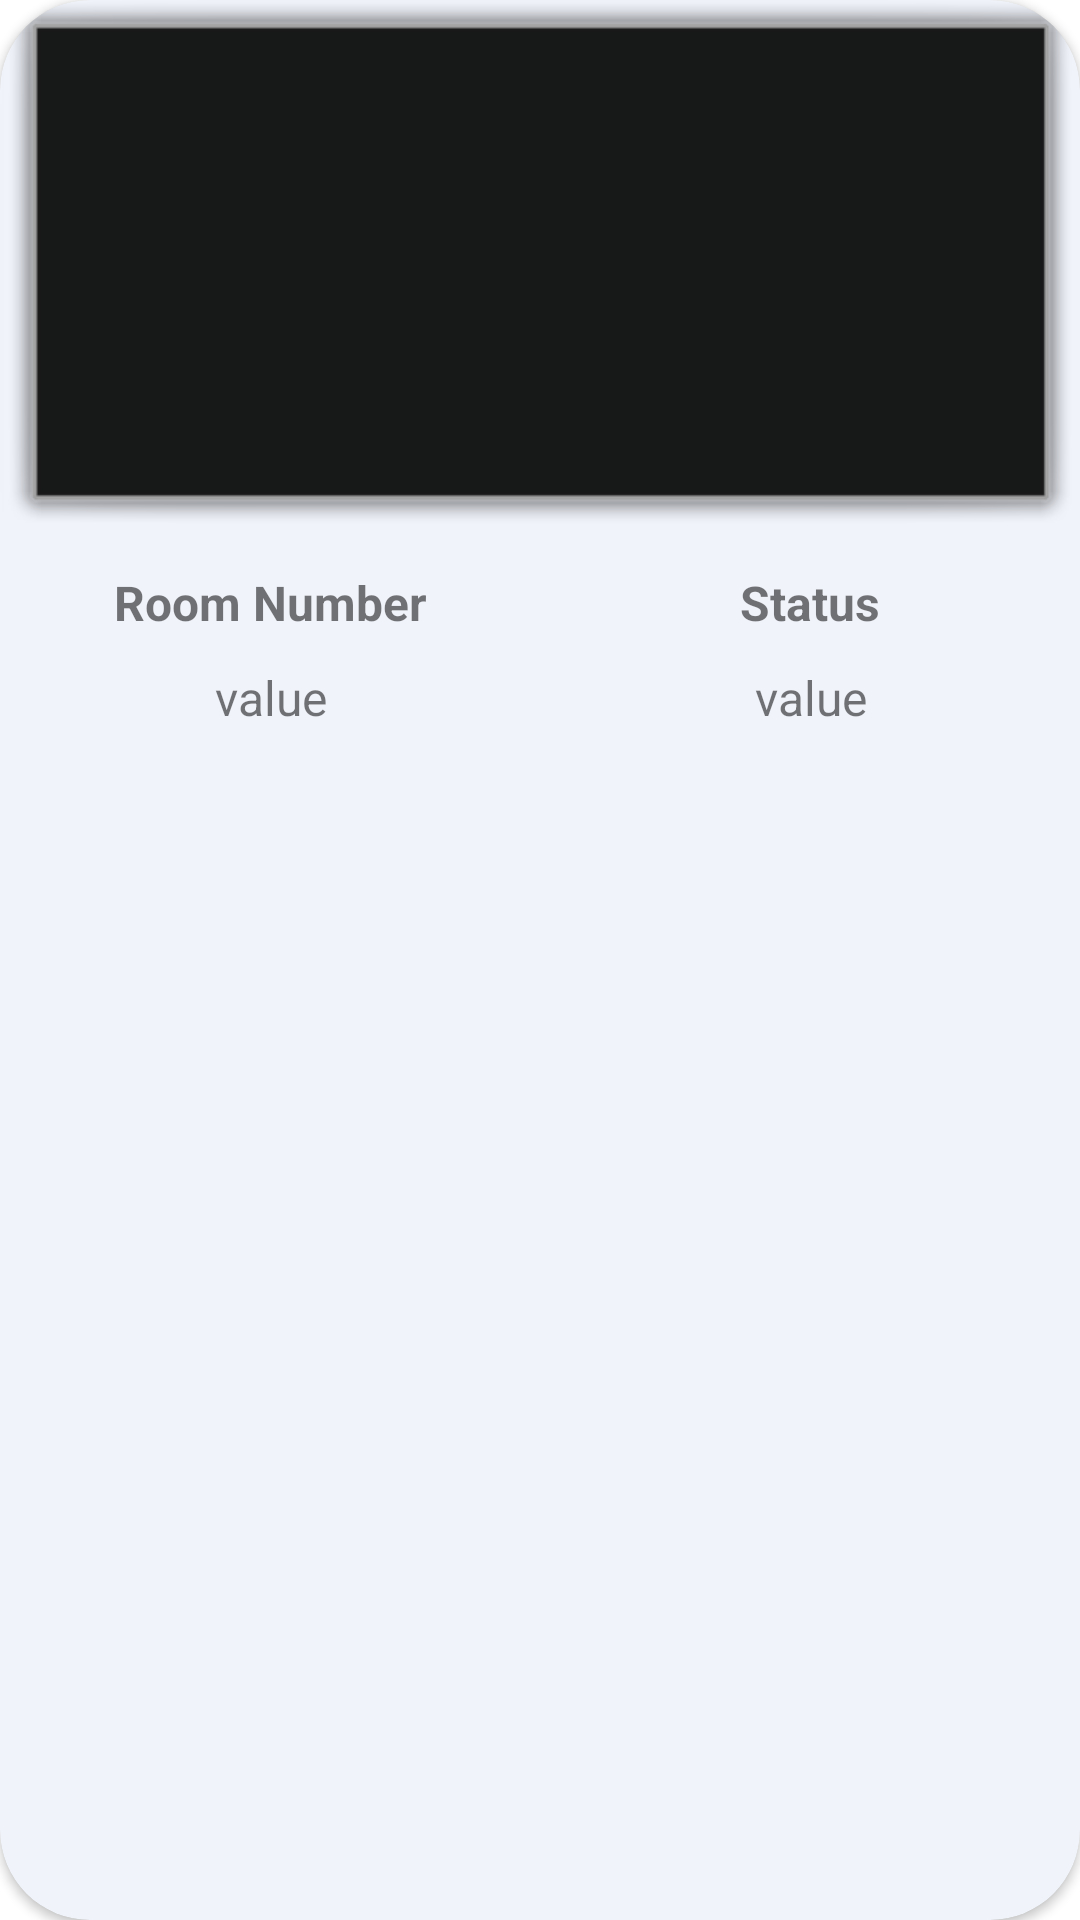

This screen was rendered from an Android layout file. Write that file and the resources it references.
<!-- AndroidManifest.xml: application theme Theme.HotelManagmentSystem -->
<!-- res/layout/card_reserved_rooms_list.xml -->
<?xml version="1.0" encoding="utf-8"?>
<androidx.cardview.widget.CardView xmlns:android="http://schemas.android.com/apk/res/android"
    xmlns:app="http://schemas.android.com/apk/res-auto"
    android:layout_width="match_parent"
    android:layout_height="260dp"
    android:layout_margin="20dp"
    android:background="#958D8D"
    android:backgroundTint="#F0F3FA"
    app:cardCornerRadius="30dp">

    <RelativeLayout
        android:layout_width="match_parent"
        android:layout_height="match_parent"
        android:orientation="horizontal">

        <ImageView
            android:id="@+id/ivRoomImage"
            android:layout_width="match_parent"
            android:layout_height="180dp"
            android:scaleType="fitXY"
            app:srcCompat="@android:drawable/alert_dark_frame" />

        <TextView
            android:id="@+id/textView7"
            style="@style/reservedList_card_topTextView"
            android:layout_below="@+id/ivRoomImage"
            android:layout_alignParentStart="true"
            android:layout_marginStart="30dp"
            android:layout_marginTop="10dp"
            android:text="@string/reservedList_card_roomNumberText"
            android:textSize="16sp"
            android:textStyle="bold" />

        <TextView
            android:id="@+id/textView8"
            style="@style/reservedList_card_topTextView"
            android:layout_height="wrap_content"
            android:layout_below="@+id/ivRoomImage"
            android:layout_alignParentEnd="true"
            android:layout_marginTop="10dp"
            android:layout_marginEnd="30dp"
            android:text="@string/reservedList_card_statusText"
            android:textStyle="bold" />

        <TextView
            android:id="@+id/tvRoomNumber"
            style="@style/reservedList_card_topTextView"
            android:layout_width="120dp"
            android:layout_height="wrap_content"
            android:layout_below="@+id/textView7"
            android:layout_alignParentStart="true"
            android:layout_marginStart="30dp"
            android:layout_marginTop="10dp"
            android:gravity="center_horizontal"
            android:text="@string/reservedList_card_roomNumberValueText" />

        <TextView
            android:id="@+id/tvStatus"
            style="@style/reservedList_card_topTextView"
            android:layout_width="120dp"
            android:layout_height="wrap_content"
            android:layout_below="@+id/textView8"
            android:layout_alignParentEnd="true"
            android:layout_marginTop="10dp"
            android:layout_marginEnd="30dp"
            android:text="@string/reservedList_card_statusValueText" />

    </RelativeLayout>
</androidx.cardview.widget.CardView>
<!-- resources referenced by this layout -->
<resources>
  <string name="reservedList_card_roomNumberText">Room Number</string>
  <string name="reservedList_card_roomNumberValueText">value</string>
  <string name="reservedList_card_statusText">Status</string>
  <string name="reservedList_card_statusValueText">value</string>
  <style name="reservedList_card_topTextView">
          <item name="android:layout_width">120dp</item>
          <item name="android:layout_height">wrap_content</item>
          <item name="android:layout_below">@+id/ivRoomImage</item>
          <item name="android:layout_marginTop">10dp</item>
          <item name="android:gravity">center_horizontal</item>
          <item name="android:textSize">16sp</item>
      </style>
  <style name="Theme.HotelManagmentSystem" parent="Theme.MaterialComponents.DayNight.DarkActionBar">
          
          <item name="colorPrimary">@color/purple_500</item>
          <item name="colorPrimaryVariant">@color/purple_700</item>
          <item name="colorOnPrimary">@color/white</item>
          
          <item name="colorSecondary">@color/teal_200</item>
          <item name="colorSecondaryVariant">@color/teal_700</item>
          <item name="colorOnSecondary">@color/black</item>
          
          <item name="android:statusBarColor" tools:targetApi="l">?attr/colorPrimaryVariant</item>
          
      </style>
  <color name="purple_500">#FF6200EE</color>
  <color name="purple_700">#FF3700B3</color>
  <color name="white">#FFFFFFFF</color>
  <color name="teal_200">#FF03DAC5</color>
  <color name="teal_700">#FF018786</color>
  <color name="black">#FF000000</color>
</resources>
